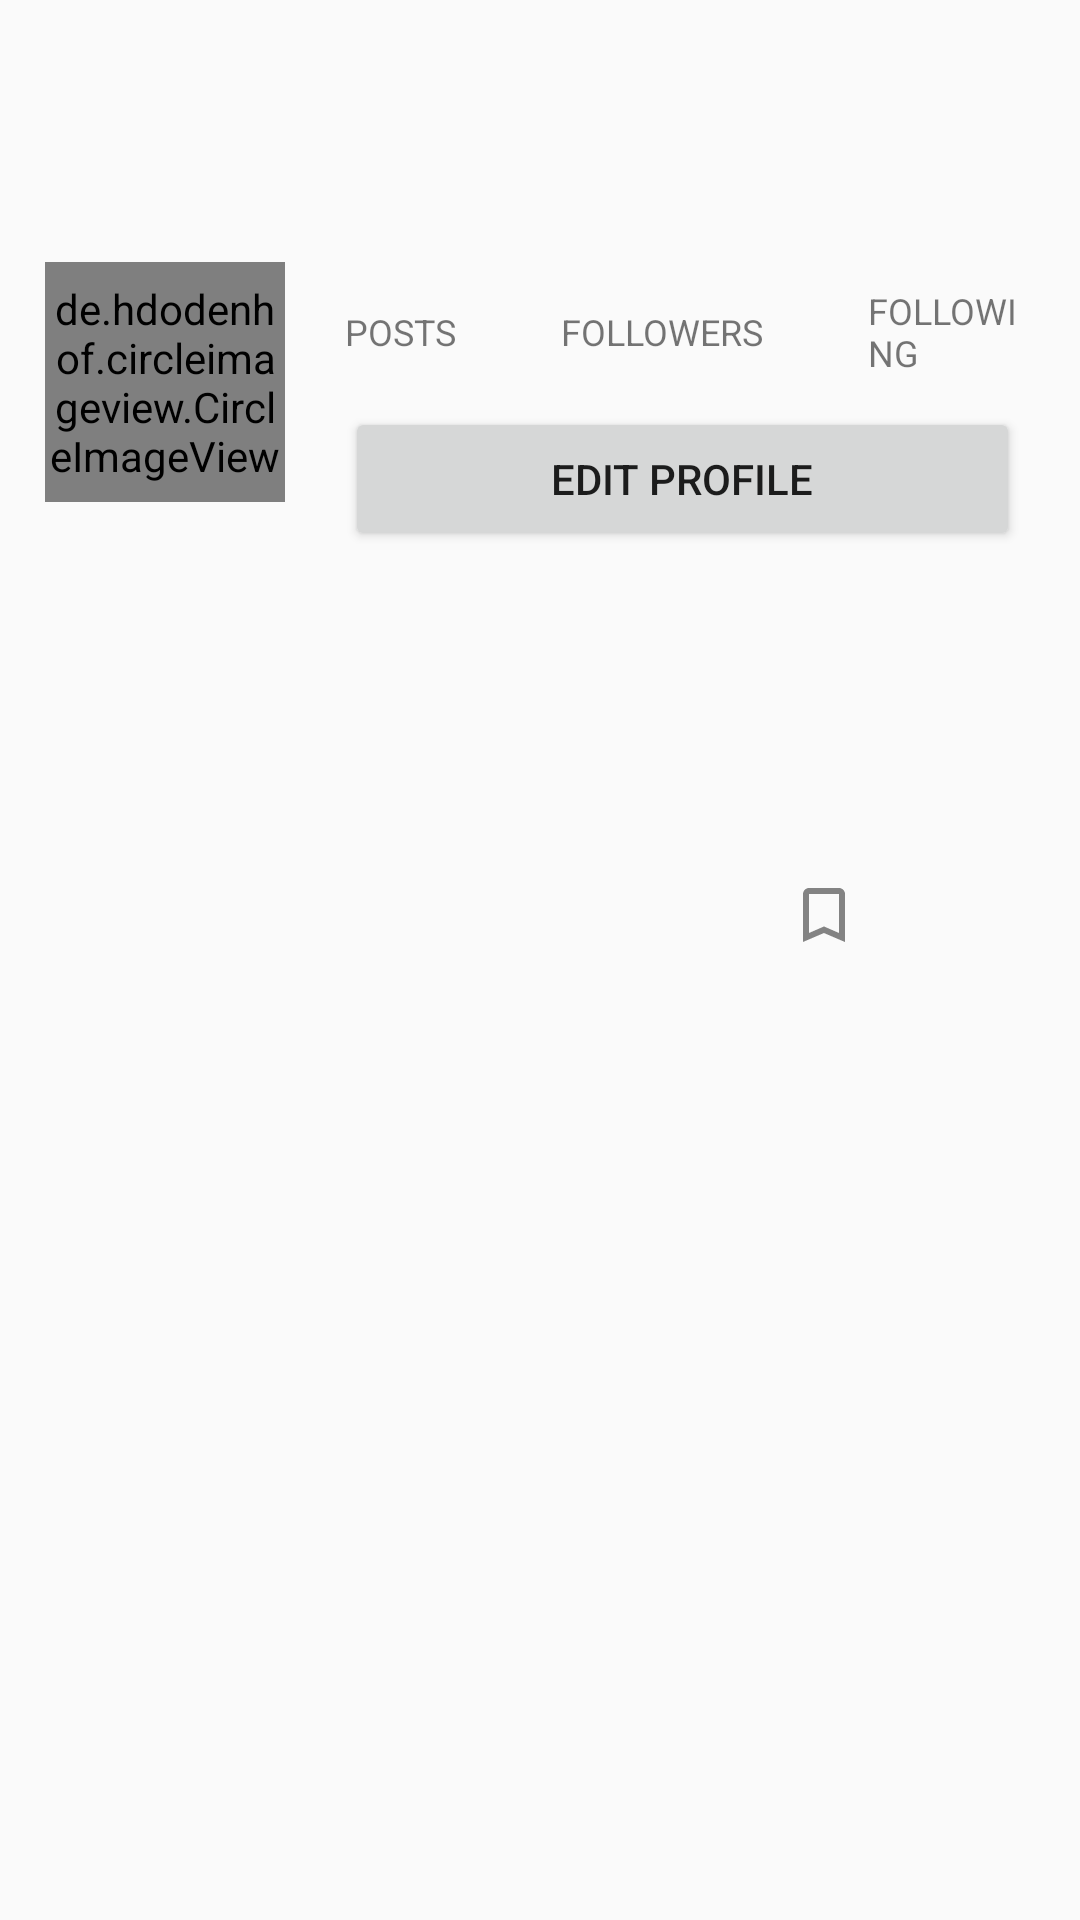

This screen was rendered from an Android layout file. Write that file and the resources it references.
<!-- AndroidManifest.xml: application theme Theme.Yuruyus_Arkadasim -->
<!-- res/layout/fragment_profile.xml -->
<?xml version="1.0" encoding="utf-8"?>
<RelativeLayout xmlns:android="http://schemas.android.com/apk/res/android"
    xmlns:tools="http://schemas.android.com/tools"
    android:layout_width="match_parent"
    android:layout_height="match_parent"
    tools:context="com.erenmeric1.yuruyus_arkadasim.Fragments.ProfileFragment">
    <com.google.android.material.appbar.AppBarLayout

        android:layout_width="match_parent"
        android:layout_height="wrap_content"
        android:background="?android:attr/windowBackground"
        android:id="@+id/bar">

        <Toolbar
            android:layout_width="match_parent"
            android:layout_height="wrap_content"
            android:background="?android:attr/windowBackground"
            android:id="@+id/toolbar">

            <RelativeLayout
                android:layout_width="match_parent"
                android:layout_height="wrap_content">

                <TextView
                    android:layout_width="wrap_content"
                    android:layout_height="wrap_content"
                    android:textSize="18dp"
                    android:maxLines="1"
                    android:textStyle="bold"
                    android:id="@+id/username"
                    android:textColor="@color/color_primary_dark"/>

                <ImageView
                    android:id="@+id/options"
                    android:layout_width="wrap_content"
                    android:layout_height="wrap_content"
                    android:layout_alignParentEnd="true"
                    android:layout_marginEnd="15dp"
                    android:src="@drawable/ic_options" />

            </RelativeLayout>

        </Toolbar>

    </com.google.android.material.appbar.AppBarLayout>

    <ScrollView
        android:layout_width="match_parent"
        android:layout_height="match_parent"
        android:layout_below="@+id/bar">

        <LinearLayout
            android:layout_width="match_parent"
            android:layout_height="wrap_content"
            android:orientation="vertical">

            <LinearLayout
                android:layout_width="match_parent"
                android:layout_height="wrap_content"
                android:orientation="horizontal"
                android:padding="15dp"
                android:id="@+id/top">

                <de.hdodenhof.circleimageview.CircleImageView
                    android:layout_gravity="center"
                    android:layout_width="80dp"
                    android:layout_height="80dp"
                    android:id="@+id/image_profile"/>

                <LinearLayout
                    android:layout_width="match_parent"
                    android:layout_height="wrap_content"
                    android:orientation="vertical"
                    android:paddingStart="20dp"
                    android:paddingEnd="5dp">

                    <LinearLayout
                        android:layout_width="match_parent"
                        android:layout_height="wrap_content"
                        android:gravity="center"
                        android:orientation="horizontal">

                        <LinearLayout
                            android:layout_width="wrap_content"
                            android:layout_height="wrap_content"
                            android:orientation="vertical">
                            <TextView
                                android:id="@+id/posts"
                                android:layout_width="wrap_content"
                                android:layout_height="wrap_content"
                                android:layout_gravity="center"
                                android:textColor="@color/color_primary_dark"
                                android:textSize="18sp"
                                android:textStyle="bold" />
                            <TextView
                                android:layout_width="wrap_content"
                                android:layout_height="wrap_content"
                                android:text="POSTS"
                                android:textSize="12sp"/>
                        </LinearLayout>

                        <LinearLayout
                            android:layout_width="wrap_content"
                            android:layout_height="wrap_content"
                            android:orientation="vertical"
                            android:layout_marginStart="35dp">
                            <TextView
                                android:layout_width="wrap_content"
                                android:layout_height="wrap_content"
                                android:id="@+id/followers"
                                android:textColor="@color/color_primary_dark"
                                android:layout_gravity="center"
                                android:text=" "
                                android:textStyle="bold"
                                android:textSize="18sp"/>
                            <TextView
                                android:id="@+id/followers_profile"
                                android:textSize="12sp"
                                android:layout_width="wrap_content"
                                android:layout_height="wrap_content"
                                android:text="FOLLOWERS"/>
                        </LinearLayout>

                        <LinearLayout
                            android:layout_width="wrap_content"
                            android:layout_height="wrap_content"
                            android:orientation="vertical"
                            android:layout_marginStart="35dp">
                            <TextView
                                android:layout_width="wrap_content"
                                android:layout_height="wrap_content"
                                android:id="@+id/following"
                                android:textColor="@color/color_primary_dark"
                                android:layout_gravity="center"
                                android:text=" "
                                android:textStyle="bold"
                                android:textSize="18sp"/>
                            <TextView
                                android:id="@+id/following_profile"
                                android:textSize="12sp"
                                android:layout_width="wrap_content"
                                android:layout_height="wrap_content"
                                android:text="FOLLOWING"/>

                        </LinearLayout>

                    </LinearLayout>

                    <Button
                        android:layout_width="match_parent"
                        android:layout_height="wrap_content"
                        android:layout_marginTop="10dp"
                        android:text="EDIT PROFILE"
                        android:id="@+id/edit_profile"/>

                </LinearLayout>

            </LinearLayout>

            <LinearLayout
                android:layout_width="match_parent"
                android:layout_height="wrap_content"
                android:padding="12dp"
                android:id="@+id/mid"
                android:orientation="vertical">

                <TextView
                    android:layout_width="wrap_content"
                    android:layout_height="wrap_content"
                    android:maxLines="1"
                    android:id="@+id/full_name"
                    android:textStyle="bold"
                    android:textSize="18sp"
                    android:textColor="@color/color_primary_dark"/>

                <TextView
                    android:layout_width="wrap_content"
                    android:layout_height="wrap_content"
                    android:layout_marginTop="5dp"
                    android:id="@+id/bio"
                    android:maxLines="5"
                    android:textColor="@color/color_accent"/>

            </LinearLayout>

            <LinearLayout
                android:layout_width="match_parent"
                android:layout_height="wrap_content"
                android:layout_marginTop="10dp"
                android:layout_marginStart="5dp"
                android:layout_marginEnd="-5dp"
                android:orientation="horizontal"
                android:id="@+id/bottom">

                <ImageButton
                    android:layout_width="0dp"
                    android:layout_height="wrap_content"
                    android:layout_weight="1"
                    android:id="@+id/my_pictures"
                    android:src="@drawable/ic_my_pictures"
                    style="?android:attr/buttonBarButtonStyle"/>

                <ImageButton
                    android:layout_width="0dp"
                    android:layout_height="wrap_content"
                    android:layout_weight="1"
                    android:id="@+id/saved_pictures"
                    android:src="@drawable/ic_save"
                    style="?android:attr/buttonBarButtonStyle"/>

            </LinearLayout>

            <androidx.recyclerview.widget.RecyclerView
                android:layout_width="match_parent"
                android:layout_height="wrap_content"
                android:id="@+id/recycler_view_pictures"/>

            <androidx.recyclerview.widget.RecyclerView
                android:layout_width="match_parent"
                android:layout_height="wrap_content"
                android:visibility="gone"
                android:id="@+id/recycler_view_saved"/>

        </LinearLayout>

    </ScrollView>

</RelativeLayout>
<!-- resources referenced by this layout -->
<resources>
  <color name="color_accent">#c2bdbf</color>
  <color name="color_primary_dark">#000d3d</color>
  <!-- drawable ic_save (drawable) -->
  <vector xmlns:android="http://schemas.android.com/apk/res/android"
      android:width="24dp"
      android:height="24dp"
      android:viewportWidth="24"
      android:viewportHeight="24"
      android:tint="#333333"
      android:alpha="0.6">
      <path
          android:fillColor="@android:color/white"
          android:pathData="M17,3L7,3c-1.1,0 -1.99,0.9 -1.99,2L5,21l7,-3 7,3L19,5c0,-1.1 -0.9,-2 -2,-2zM17,18l-5,-2.18L7,18L7,5h10v13z"/>
  </vector>
  <style name="Theme.Yuruyus_Arkadasim" parent="Theme.AppCompat.DayNight.NoActionBar">
          
          <item name="colorPrimary">@color/purple_500</item>
          <item name="colorPrimaryVariant">@color/purple_700</item>
          <item name="colorOnPrimary">@color/white</item>
          
          <item name="colorSecondary">@color/teal_200</item>
          <item name="colorSecondaryVariant">@color/teal_700</item>
          <item name="colorOnSecondary">@color/black</item>
          
          <item name="android:statusBarColor" tools:targetApi="l">?attr/colorPrimaryVariant</item>
          
      </style>
  <color name="purple_500">#FF6200EE</color>
  <color name="purple_700">#FF3700B3</color>
  <color name="white">#FFFFFFFF</color>
  <color name="teal_200">#FF03DAC5</color>
  <color name="teal_700">#FF018786</color>
  <color name="black">#FF000000</color>
</resources>
